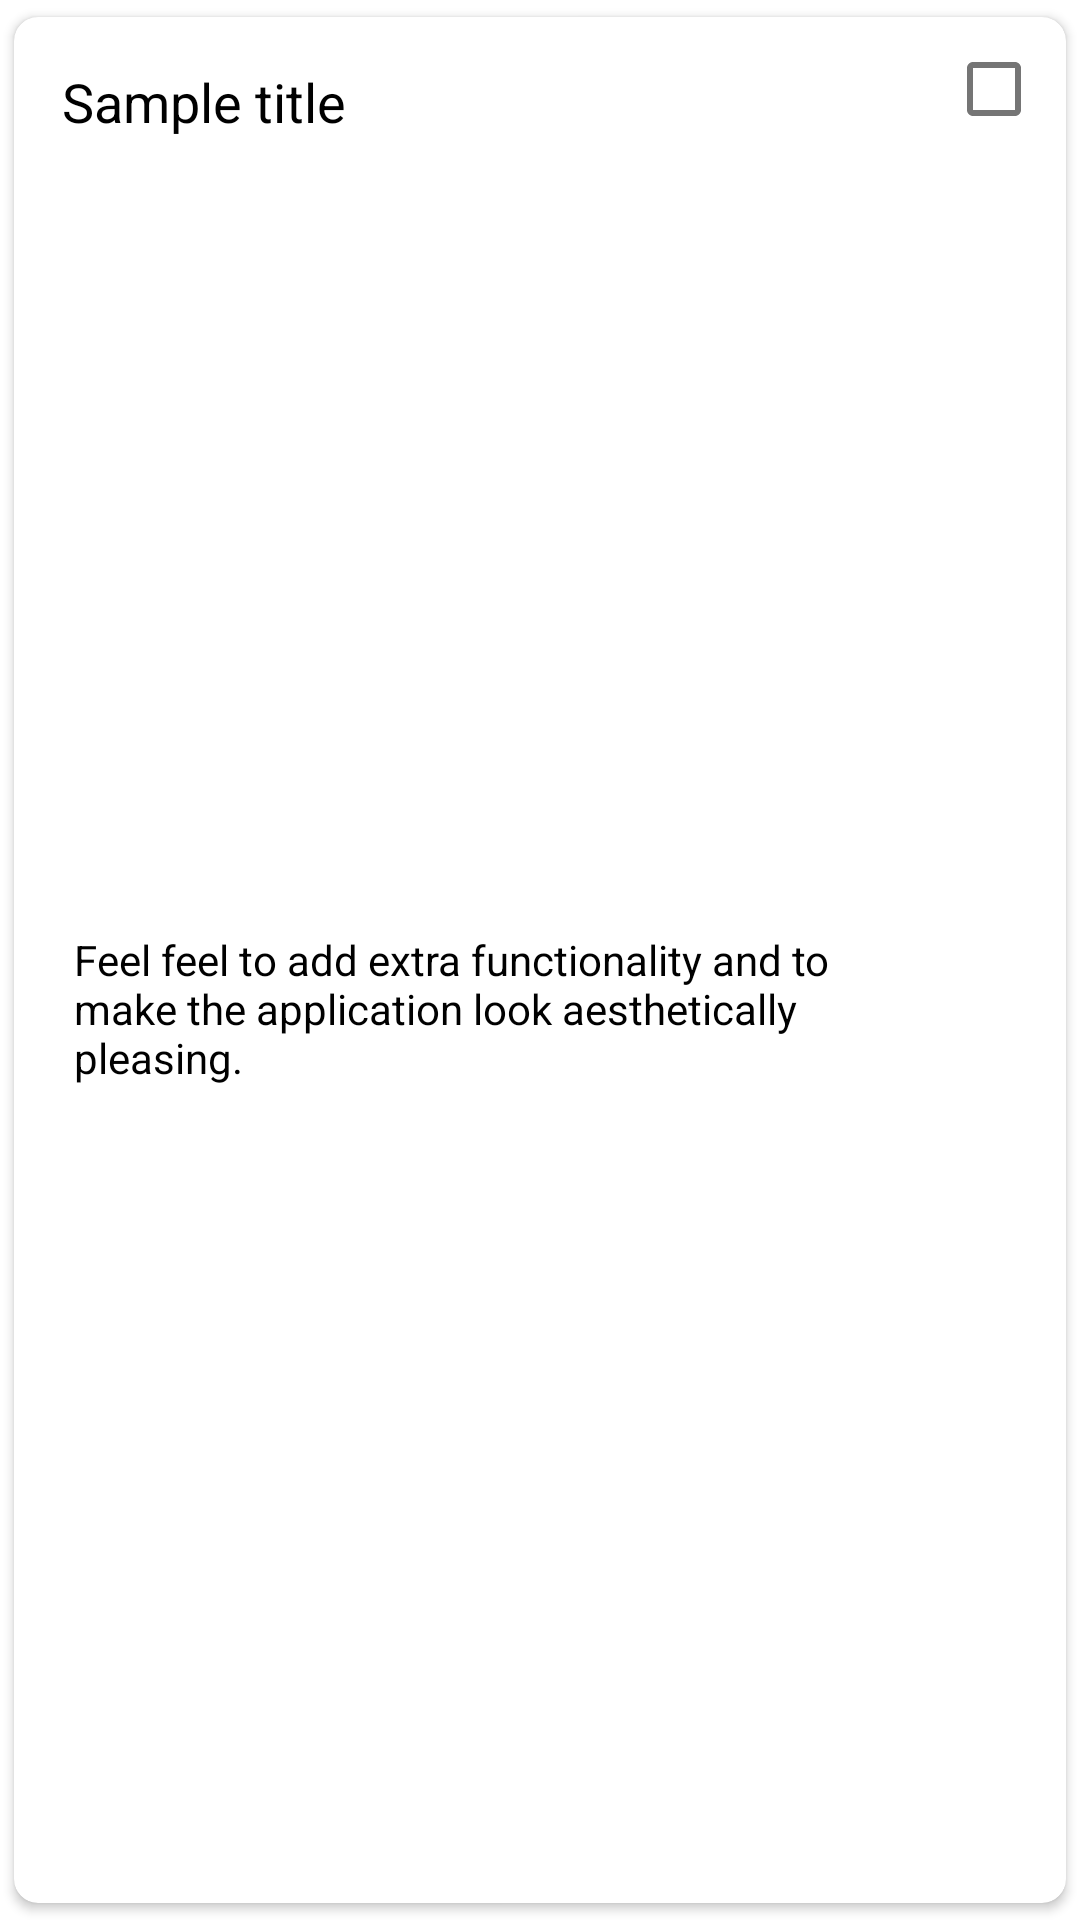

Write the Android layout XML for this screen, with the resource values it uses.
<!-- AndroidManifest.xml: application theme Theme.ToDoApp -->
<!-- res/layout/todo_item_layout.xml -->
<?xml version="1.0" encoding="utf-8"?>
<layout xmlns:android="http://schemas.android.com/apk/res/android"
    xmlns:app="http://schemas.android.com/apk/res-auto"
    xmlns:tools="http://schemas.android.com/tools">

    <data>

        <variable
            name="todoItem"
            type="com.mossco.todoapp.database.TodoItem" />
    </data>

    <androidx.cardview.widget.CardView
        android:layout_width="match_parent"
        android:layout_height="wrap_content"
        app:cardCornerRadius="@dimen/margin_small"
        app:cardUseCompatPadding="true">

        <androidx.constraintlayout.widget.ConstraintLayout
            android:layout_width="match_parent"
            android:layout_height="match_parent">

            <TextView
                android:id="@+id/titleTextView"
                todoItemTitle="@{todoItem}"
                android:layout_width="0dp"
                android:layout_height="wrap_content"
                android:layout_marginStart="@dimen/margin_medium"
                android:layout_marginTop="@dimen/margin_medium"
                android:layout_marginEnd="@dimen/margin_medium"
                android:text="Sample title"
                android:textColor="@color/black"
                android:textSize="@dimen/medium_text_size"
                app:layout_constraintEnd_toStartOf="@id/isCompleteCheckBox"
                app:layout_constraintStart_toStartOf="parent"
                app:layout_constraintTop_toTopOf="parent" />

            <TextView
                android:id="@+id/descriptionTextView"
                todoItemDescription="@{todoItem}"
                android:layout_width="0dp"
                android:layout_height="wrap_content"
                android:layout_marginStart="16dp"
                android:layout_marginTop="@dimen/margin_small"
                android:layout_marginEnd="@dimen/margin_medium"
                android:layout_marginBottom="@dimen/margin_medium"
                android:padding="@dimen/margin_extra_small"
                android:text="Feel feel to add extra functionality and to make the application look aesthetically pleasing. "
                android:textColor="@color/black"
                app:layout_constraintBottom_toBottomOf="parent"
                app:layout_constraintEnd_toStartOf="@id/isCompleteCheckBox"
                app:layout_constraintStart_toStartOf="parent"
                app:layout_constraintTop_toBottomOf="@+id/titleTextView" />

            <CheckBox
                android:id="@+id/isCompleteCheckBox"
                isTodoItemCompleted="@{todoItem}"
                android:layout_width="wrap_content"
                android:layout_height="wrap_content"

                app:layout_constraintEnd_toEndOf="parent"
                app:layout_constraintHorizontal_bias="1"
                app:layout_constraintStart_toStartOf="parent"
                app:layout_constraintTop_toTopOf="parent" />

            <Button
                android:id="@+id/deleteButton"
                android:layout_width="@dimen/margin_32_dp"
                android:layout_height="@dimen/margin_32_dp"
                android:layout_marginBottom="@dimen/margin_small"
                android:layout_marginEnd="@dimen/margin_medium"
                android:background="@drawable/ic_baseline_delete_24"
                app:layout_constraintBottom_toBottomOf="parent"
                app:layout_constraintEnd_toEndOf="parent"
                app:layout_constraintStart_toStartOf="@+id/isCompleteCheckBox"
                app:layout_constraintTop_toBottomOf="@+id/isCompleteCheckBox" />

        </androidx.constraintlayout.widget.ConstraintLayout>

    </androidx.cardview.widget.CardView>

</layout>
<!-- resources referenced by this layout -->
<resources>
  <color name="black">#FF000000</color>
  <dimen name="margin_32_dp">32dp</dimen>
  <dimen name="margin_extra_small">4dp</dimen>
  <dimen name="margin_medium">16dp</dimen>
  <dimen name="margin_small">8dp</dimen>
  <dimen name="medium_text_size">18sp</dimen>
  <style name="Theme.ToDoApp" parent="Theme.MaterialComponents.DayNight.DarkActionBar">
          
          <item name="colorPrimary">@color/teal_200</item>
          <item name="colorPrimaryVariant">@color/teal_700</item>
          <item name="colorOnPrimary">@color/white</item>
          
          <item name="colorSecondary">@color/teal_200</item>
          <item name="colorSecondaryVariant">@color/teal_700</item>
          <item name="colorOnSecondary">@color/black</item>
          
          <item name="android:statusBarColor" tools:targetApi="l">?attr/colorPrimaryVariant</item>
          
      </style>
  <color name="teal_200">#FF03DAC5</color>
  <color name="teal_700">#FF018786</color>
  <color name="white">#FFFFFFFF</color>
</resources>
